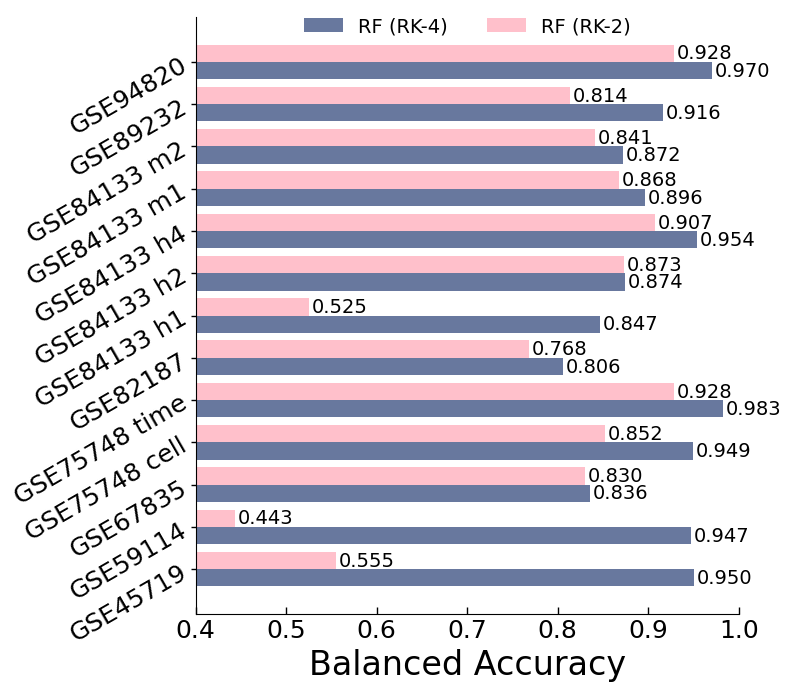
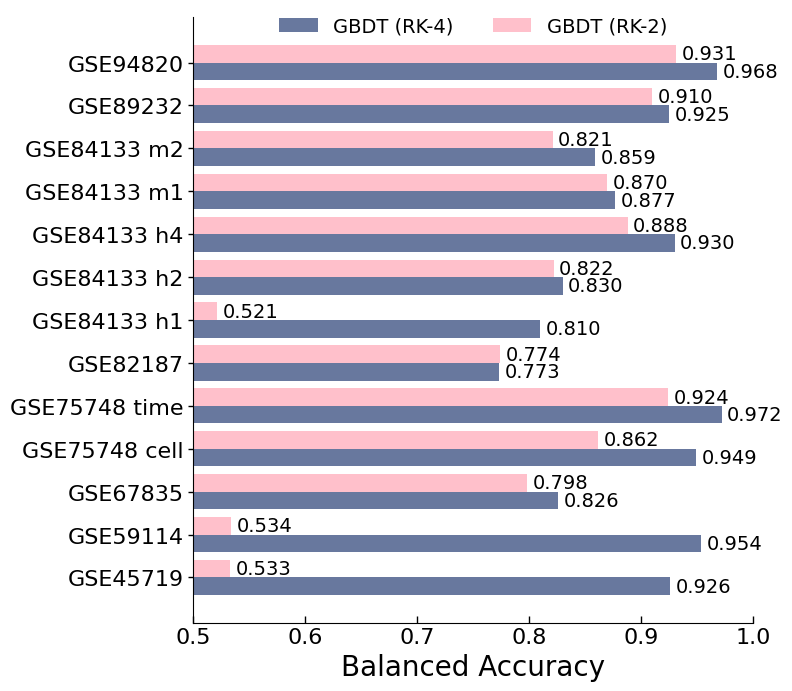
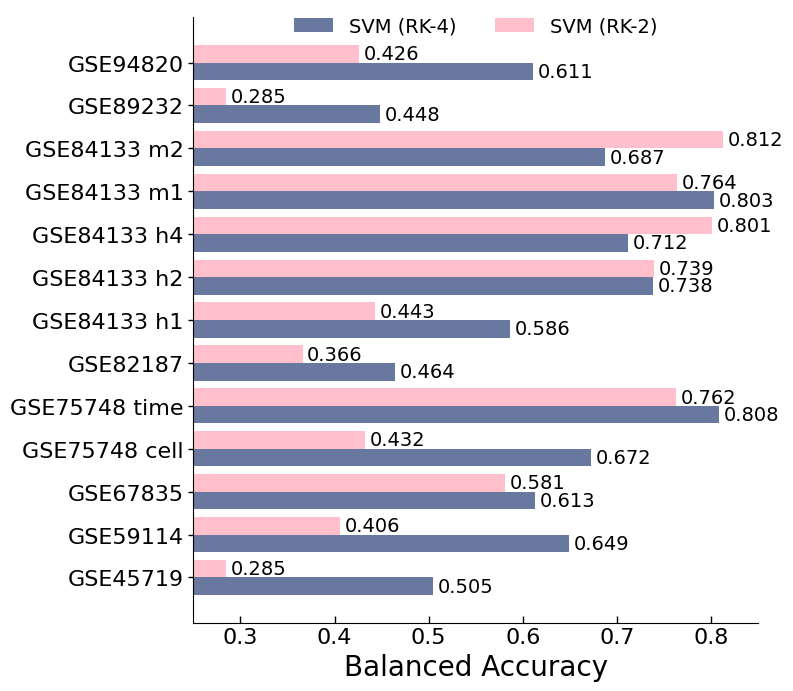

Write the Python code that produced these figures, in order.

# =============================== 版本一：折线图 ================================
'''
import matplotlib.pyplot as plt
plt.rcParams["font.family"] = "Times New Roman"  # 绘图中的所有文本元素，包括坐标轴标签和刻度标签，都将使用Times New Roman字体显示

# 数据
accession_ids = ['GSE45719', 'GSE59114', 'GSE67835', 'GSE75748 cell', 'GSE75748 time',
                 'GSE82187', 'GSE84133 h1', 'GSE84133 h2', 'GSE84133 h3', 'GSE84133 m1', 'GSE84133 m2',
                 'GSE89232', 'GSE94820']
rf_ba_rk4 = [0.950, 0.947, 0.836, 0.949, 0.983, 0.806, 0.847, 0.874, 0.954, 0.896, 0.872, 0.916, 0.970]
gbdt_ba_rk4 = [0.926, 0.954, 0.826, 0.949, 0.972, 0.773, 0.810, 0.830, 0.930, 0.877, 0.859, 0.925, 0.968]
svm_ba_rk4 = [0.505, 0.649, 0.613, 0.672, 0.808, 0.464, 0.586, 0.738, 0.712, 0.803, 0.687, 0.448, 0.611]

rf_ba_rk2 = [0.555, 0.443, 0.830, 0.852, 0.928, 0.768, 0.525, 0.873, 0.907, 0.868, 0.841, 0.814, 0.928]
gbdt_ba_rk2 = [0.533, 0.534, 0.798, 0.862, 0.924, 0.774, 0.521, 0.822, 0.888, 0.870, 0.821, 0.910, 0.931]
svm_ba_rk2 = [0.285, 0.406, 0.581, 0.432, 0.762, 0.366, 0.443, 0.739, 0.801, 0.764, 0.812, 0.285, 0.426]

# 创建画布和子图
fig, ax = plt.subplots()

# 绘制 RF 方法的结果
ax.plot(accession_ids, rf_ba_rk4, marker='o', linestyle='-', label='RF (RK-4)')
ax.plot(accession_ids, rf_ba_rk2, marker='o', linestyle='--', label='RF (RK-2)')

# 绘制 GBDT 方法的结果
ax.plot(accession_ids, gbdt_ba_rk4, marker='s', linestyle='-', label='GBDT (RK-4)')
ax.plot(accession_ids, gbdt_ba_rk2, marker='s', linestyle='--', label='GBDT (RK-2)')

# 绘制 SVM 方法的结果
ax.plot(accession_ids, svm_ba_rk4, marker='^', linestyle='-', label='SVM (RK-4)')
ax.plot(accession_ids, svm_ba_rk2, marker='^', linestyle='--', label='SVM (RK-2)')

# 设置图例
ax.legend(loc='upper center', bbox_to_anchor=(0.5, 1.15), ncol=3)

# 设置 y 轴标签
ax.set_ylabel('Balanced Accuracy (BA)',fontsize=16)

# 旋转 x 轴刻度标签
plt.xticks(rotation=45, ha='right')
plt.savefig('C:/Users/<user>/Desktop/MND笔记/protein/柯璐-24.3.11/fig4_1.png' , dpi=500, bbox_inches='tight')

# 显示图形
plt.tight_layout()
plt.show()
'''


'''
# =============================== 版本二：堆积柱状图 ================================

import matplotlib.pyplot as plt
plt.rcParams["font.family"] = "Times New Roman"  # 绘图中的所有文本元素，包括坐标轴标签和刻度标签，都将使用Times New Roman字体显示

# 数据
accession_ids = ['GSE45719', 'GSE59114', 'GSE67835', 'GSE75748 cell', 'GSE75748 time',
                 'GSE82187', 'GSE84133 h1', 'GSE84133 h2', 'GSE84133 h3', 'GSE84133 m1', 'GSE84133 m2',
                 'GSE89232', 'GSE94820']
rf_ba_rk4 = [0.950, 0.947, 0.836, 0.949, 0.983, 0.806, 0.847, 0.874, 0.954, 0.896, 0.872, 0.916, 0.970]
gbdt_ba_rk4 = [0.926, 0.954, 0.826, 0.949, 0.972, 0.773, 0.810, 0.830, 0.930, 0.877, 0.859, 0.925, 0.968]
svm_ba_rk4 = [0.505, 0.649, 0.613, 0.672, 0.808, 0.464, 0.586, 0.738, 0.712, 0.803, 0.687, 0.448, 0.611]

rf_ba_rk2 = [0.555, 0.443, 0.830, 0.852, 0.928, 0.768, 0.525, 0.873, 0.907, 0.868, 0.841, 0.814, 0.928]
gbdt_ba_rk2 = [0.533, 0.534, 0.798, 0.862, 0.924, 0.774, 0.521, 0.822, 0.888, 0.870, 0.821, 0.910, 0.931]
svm_ba_rk2 = [0.285, 0.406, 0.581, 0.432, 0.762, 0.366, 0.443, 0.739, 0.801, 0.764, 0.812, 0.285, 0.426]

# 创建画布和子图
fig, ax = plt.subplots()

# 计算柱状图的宽度
bar_width = 0.35

# 设置 x 轴位置
bar_positions1 = range(len(accession_ids))
bar_positions2 = [pos + bar_width for pos in bar_positions1]

# 绘制 RF 方法的结果
ax.bar(bar_positions1, rf_ba_rk4, width=bar_width, label='RF (RK-4)')
ax.bar(bar_positions2, rf_ba_rk2, width=bar_width, label='RF (RK-2)')

# 绘制 GBDT 方法的结果
ax.bar(bar_positions1, gbdt_ba_rk4, width=bar_width, label='GBDT (RK-4)')
ax.bar(bar_positions2, gbdt_ba_rk2, width=bar_width, label='GBDT (RK-2)')

# 绘制 SVM 方法的结果
ax.bar(bar_positions1, svm_ba_rk4, width=bar_width, label='SVM (RK-4)')
ax.bar(bar_positions2, svm_ba_rk2, width=bar_width, label='SVM (RK-2)')

# 设置 x 轴标签
ax.set_xticks([pos + bar_width / 2 for pos in bar_positions1])
ax.set_xticklabels(accession_ids, rotation=45, ha='right')

# 设置 y 轴标签
ax.set_ylabel('Balanced Accuracy',fontsize=16)

# 设置 y 轴范围从0.2开始
ax.set_ylim(0.25, 1.0)

# 设置图例位置
ax.legend(loc='upper center', bbox_to_anchor=(0.5, 1.15), ncol=3)

plt.savefig('C:/Users/<user>/Desktop/MND笔记/protein/柯璐-24.3.11/fig4_2.png' , dpi=500, bbox_inches='tight')

# 显示图形
plt.tight_layout()
plt.show()
'''


'''
# =============================== 版本三：堆积柱状图 + 折线图 ================================
import matplotlib.pyplot as plt
plt.rcParams["font.family"] = "Times New Roman"  # 绘图中的所有文本元素，包括坐标轴标签和刻度标签，都将使用 Times New Roman 字体显示

# 数据
accession_ids = ['GSE45719', 'GSE59114', 'GSE67835', 'GSE75748 cell', 'GSE75748 time',
                 'GSE82187', 'GSE84133 h1', 'GSE84133 h2', 'GSE84133 h3', 'GSE84133 m1', 'GSE84133 m2',
                 'GSE89232', 'GSE94820']
rf_ba_rk4 = [0.950, 0.947, 0.836, 0.949, 0.983, 0.806, 0.847, 0.874, 0.954, 0.896, 0.872, 0.916, 0.970]
gbdt_ba_rk4 = [0.926, 0.954, 0.826, 0.949, 0.972, 0.773, 0.810, 0.830, 0.930, 0.877, 0.859, 0.925, 0.968]
svm_ba_rk4 = [0.505, 0.649, 0.613, 0.672, 0.808, 0.464, 0.586, 0.738, 0.712, 0.803, 0.687, 0.448, 0.611]

rf_ba_rk2 = [0.555, 0.443, 0.830, 0.852, 0.928, 0.768, 0.525, 0.873, 0.907, 0.868, 0.841, 0.814, 0.928]
gbdt_ba_rk2 = [0.533, 0.534, 0.798, 0.862, 0.924, 0.774, 0.521, 0.822, 0.888, 0.870, 0.821, 0.910, 0.931]
svm_ba_rk2 = [0.285, 0.406, 0.581, 0.432, 0.762, 0.366, 0.443, 0.739, 0.801, 0.764, 0.812, 0.285, 0.426]

# 创建画布和子图
fig, ax = plt.subplots()

# 计算柱状图的宽度
bar_width = 0.35

# 设置 x 轴位置
bar_positions1 = range(len(accession_ids))
bar_positions2 = [pos + bar_width for pos in bar_positions1]

# 绘制 RF 方法的结果
ax.plot(bar_positions1, rf_ba_rk4,  marker='^', linestyle='-', label='RF (RK-4)')
ax.plot(bar_positions2, rf_ba_rk2, marker='o', linestyle='-', label='RF (RK-2)')

# 绘制 GBDT 方法的结果
ax.bar(bar_positions1, gbdt_ba_rk4, width=bar_width, label='GBDT (RK-4)')
ax.bar(bar_positions2, gbdt_ba_rk2, width=bar_width, label='GBDT (RK-2)')

# 绘制 SVM 方法的结果
ax.bar(bar_positions1, svm_ba_rk4, width=bar_width, label='SVM (RK-4)')
ax.bar(bar_positions2, svm_ba_rk2, width=bar_width, label='SVM (RK-2)')

# 设置 x 轴标签
ax.set_xticks([pos + bar_width / 2 for pos in bar_positions1])
ax.set_xticklabels(accession_ids, rotation=45, ha='right')

# 设置 y 轴标签
ax.set_ylabel('Balanced Accuracy',fontsize=16)

# 设置 y 轴范围从0.2开始
ax.set_ylim(0.2, 1.0)

# 设置图例位置
ax.legend(loc='upper center', bbox_to_anchor=(0.5, 1.15), ncol=3)

plt.savefig('C:/Users/<user>/Desktop/MND笔记/protein/柯璐-24.3.11/fig4_3.png' , dpi=500, bbox_inches='tight')

# 显示图形
plt.tight_layout()
plt.show()

'''

'''
#   ================================== 将 RF 计算结果用折线图可视化
import matplotlib.pyplot as plt
plt.rcParams["font.family"] = "Times New Roman"  # 绘图中的所有文本元素，包括坐标轴标签和刻度标签，都将使用 Times New Roman 字体显示

# 数据
accession_ids = ['GSE45719', 'GSE59114', 'GSE67835', 'GSE75748 cell', 'GSE75748 time',
                 'GSE82187', 'GSE84133 h1', 'GSE84133 h2', 'GSE84133 h3', 'GSE84133 m1', 'GSE84133 m2',
                 'GSE89232', 'GSE94820']
rf_ba_rk4 = [0.950, 0.947, 0.836, 0.949, 0.983, 0.806, 0.847, 0.874, 0.954, 0.896, 0.872, 0.916, 0.970]
gbdt_ba_rk4 = [0.926, 0.954, 0.826, 0.949, 0.972, 0.773, 0.810, 0.830, 0.930, 0.877, 0.859, 0.925, 0.968]
svm_ba_rk4 = [0.505, 0.649, 0.613, 0.672, 0.808, 0.464, 0.586, 0.738, 0.712, 0.803, 0.687, 0.448, 0.611]

rf_ba_rk2 = [0.555, 0.443, 0.830, 0.852, 0.928, 0.768, 0.525, 0.873, 0.907, 0.868, 0.841, 0.814, 0.928]
gbdt_ba_rk2 = [0.533, 0.534, 0.798, 0.862, 0.924, 0.774, 0.521, 0.822, 0.888, 0.870, 0.821, 0.910, 0.931]
svm_ba_rk2 = [0.285, 0.406, 0.581, 0.432, 0.762, 0.366, 0.443, 0.739, 0.801, 0.764, 0.812, 0.285, 0.426]

# 创建画布和子图
fig, ax = plt.subplots()

# 计算柱状图的宽度
bar_width = 0.35

# 设置 x 轴位置
bar_positions1 = range(len(accession_ids))
bar_positions2 = [pos + bar_width for pos in bar_positions1]

# 绘制 RF 方法的结果（折线）
ax.plot(bar_positions1, rf_ba_rk4, marker='^', linestyle='-',color='orangered',  label='RF (RK-4)')
ax.plot(bar_positions2, rf_ba_rk2, marker='o', linestyle='-',  color='darkorange',label='RF (RK-2)')

# 绘制 GBDT 方法的结果（柱状图）
ax.bar(bar_positions1, gbdt_ba_rk4, width=bar_width, color='rosybrown', label='GBDT (RK-4)')
ax.bar(bar_positions2, gbdt_ba_rk2, width=bar_width, color='lightsteelblue',label='GBDT (RK-2)')

# 绘制 SVM 方法的结果（柱状图）
ax.bar(bar_positions1, svm_ba_rk4, width=bar_width,  color='salmon',  label='SVM (RK-4)')
ax.bar(bar_positions2, svm_ba_rk2, width=bar_width, color='burlywood', label='SVM (RK-2)')

# 设置 x 轴标签
ax.set_xticks([pos + bar_width / 2 for pos in bar_positions1])
ax.set_xticklabels(accession_ids, rotation=45, ha='right')

# 设置 y 轴标签
ax.set_ylabel('Balanced Accuracy ', fontsize=16)

# 设置 y 轴范围从0.2开始
ax.set_ylim(0.2, 1.0)

# 设置图例位置
ax.legend(loc='upper center', bbox_to_anchor=(0.5, 1.15), ncol=3)

plt.savefig('C:/Users/<user>/Desktop/MND笔记/protein/柯璐-24.3.11/fig4_4.png' , dpi=500, bbox_inches='tight')

# 显示图形
plt.tight_layout()
plt.show()
'''

'''
# =========================   将 RF、GBDT 和 SVM 方法的 RK-4 计算结果用折线图可视化
import matplotlib.pyplot as plt

plt.rcParams["font.family"] = "Times New Roman"

# 数据
accession_ids = ['GSE45719', 'GSE59114', 'GSE67835', 'GSE75748 cell', 'GSE75748 time',
                 'GSE82187', 'GSE84133 h1', 'GSE84133 h2', 'GSE84133 h3', 'GSE84133 m1', 'GSE84133 m2',
                 'GSE89232', 'GSE94820']

rf_ba_rk4 = [0.950, 0.947, 0.836, 0.949, 0.983, 0.806, 0.847, 0.874, 0.954, 0.896, 0.872, 0.916, 0.970]
gbdt_ba_rk4 = [0.926, 0.954, 0.826, 0.949, 0.972, 0.773, 0.810, 0.830, 0.930, 0.877, 0.859, 0.925, 0.968]
svm_ba_rk4 = [0.505, 0.649, 0.613, 0.672, 0.808, 0.464, 0.586, 0.738, 0.712, 0.803, 0.687, 0.448, 0.611]

rf_ba_rk2 = [0.555, 0.443, 0.830, 0.852, 0.928, 0.768, 0.525, 0.873, 0.907, 0.868, 0.841, 0.814, 0.928]
gbdt_ba_rk2 = [0.533, 0.534, 0.798, 0.862, 0.924, 0.774, 0.521, 0.822, 0.888, 0.870, 0.821, 0.910, 0.931]
svm_ba_rk2 = [0.285, 0.406, 0.581, 0.432, 0.762, 0.366, 0.443, 0.739, 0.801, 0.764, 0.812, 0.285, 0.426]

# 创建画布和子图
fig, ax = plt.subplots()

# 绘制 RF 方法的 RK-4 计算结果
ax.plot(accession_ids, rf_ba_rk4, marker='o', linestyle='-',  color='darkorange',label='RF (RK-4)')

# 绘制 GBDT 方法的 RK-4 计算结果
ax.plot(accession_ids, gbdt_ba_rk4, marker='x', linestyle='-', color='lightseagreen', label='GBDT (RK-4)')

# 绘制 SVM 方法的 RK-4 计算结果
ax.plot(accession_ids, svm_ba_rk4, marker='^', linestyle='-' ,color='royalblue',label='SVM (RK-4)')

# 添加柱状图，表示 RF 方法的 RK-2 计算结果
bar_width = 0.2
bar_positions_rf = [i - bar_width for i in range(len(accession_ids))]
ax.bar(bar_positions_rf, rf_ba_rk2, width=bar_width, color='darkolivegreen', alpha=0.8, label='RF (RK-2)')

# 添加柱状图，表示 GBDT 方法的 RK-2 计算结果
bar_positions_gbdt = [i for i in range(len(accession_ids))]
ax.bar(bar_positions_gbdt, gbdt_ba_rk2, width=bar_width, color='darkorchid',alpha=0.6, label='GBDT (RK-2)')

# 添加柱状图，表示 SVM 方法的 RK-2 计算结果
bar_positions_svm = [i + bar_width for i in range(len(accession_ids))]
ax.bar(bar_positions_svm, svm_ba_rk2, width=bar_width,  color='darkgoldenrod', alpha=0.6, label='SVM (RK-2)')

# 设置图例
ax.legend(loc='upper center', bbox_to_anchor=(0.5, 1.15), ncol=3)

# 设置 y 轴标签
ax.set_ylabel('Balanced Accuracy ', fontsize=16)

# 设置 y 轴范围从0.2开始
ax.set_ylim(0.2, 1.0)

# 旋转 x 轴刻度标签
plt.xticks(rotation=45, ha='right')
plt.savefig('C:/Users/<user>/Desktop/MND笔记/protein/柯璐-24.3.11/fig4_5.png', dpi=500, bbox_inches='tight')
plt.show()

'''



'''
#创建一个两行三列的图，其中每个子图中都有水平条形图，表示每个Accession ID 的不同方法（RF、GBDT、SVM）的平衡准确度（Balanced Accuracy）。第一行是RK-4的结果，第二行是RK-2的结果
import matplotlib.pyplot as plt
plt.rcParams["font.family"] = "Times New Roman"

# 数据
accession_ids = ['GSE45719', 'GSE59114', 'GSE67835', 'GSE75748 cell', 'GSE75748 time', 'GSE82187',
                 'GSE84133 h1', 'GSE84133 h2', 'GSE84133 h3', 'GSE84133 m1', 'GSE84133 m2', 'GSE89232', 'GSE94820']

ba_rf_rk4 = [0.950, 0.947, 0.836, 0.949, 0.983, 0.806, 0.847, 0.874, 0.954, 0.896, 0.872, 0.916, 0.970]
ba_gbdt_rk4 = [0.926, 0.954, 0.826, 0.949, 0.972, 0.773, 0.810, 0.830, 0.930, 0.877, 0.859, 0.925, 0.968]
ba_svm_rk4 = [0.505, 0.649, 0.613, 0.672, 0.808, 0.464, 0.586, 0.738, 0.712, 0.803, 0.687, 0.448, 0.611]

ba_rf_rk2 = [0.555, 0.443, 0.830, 0.852, 0.928, 0.768, 0.525, 0.873, 0.907, 0.868, 0.841, 0.814, 0.928]
ba_gbdt_rk2 = [0.533, 0.534, 0.798, 0.862, 0.924, 0.774, 0.521, 0.822, 0.888, 0.870, 0.821, 0.910, 0.931]
ba_svm_rk2 = [0.285, 0.406, 0.581, 0.432, 0.762, 0.366, 0.443, 0.739, 0.801, 0.764, 0.812, 0.285, 0.426]

# 创建画布和子图
fig, axs = plt.subplots(2, 3, figsize=(15, 10))

# RK-4结果绘图
axs[0, 0].barh(accession_ids, ba_rf_rk4, color='blue', label='RF')
# axs[0, 0].barh(range(len(accession_ids)), ba_rf_rk4, color='blue', label='RF')
axs[0, 0].set_title('RF (RK-4)')
#axs[0, 0].set_xlabel('Balanced Accuracy ')
axs[0, 0].set_xlim(0.2, 1)
# axs[0, 0].tick_params(axis='y', which='both', length=0)  # 去除y轴刻度线

#axs[0, 1].barh(accession_ids, ba_gbdt_rk4, color='green', label='GBDT')
axs[0, 1].barh(range(len(accession_ids)), ba_gbdt_rk4, color='green', label='GBDT')
axs[0, 1].set_title('GBDT (RK-4)')
# axs[0, 1].set_xlabel('Balanced Accuracy')
axs[0, 1].set_xlim(0.2, 1)
axs[0, 1].set_yticklabels([])
axs[0, 1].tick_params(axis='y', which='both', length=0)  # 去除y轴刻度线

# axs[0, 2].barh(accession_ids, ba_svm_rk4, color='red', label='SVM')
axs[0, 2].barh(range(len(accession_ids)), ba_svm_rk4, color='red', label='SVM')
axs[0, 2].set_title('SVM (RK-4)')
# axs[0, 2].set_xlabel('Balanced Accuracy')
axs[0, 2].set_xlim(0.2, 1)
axs[0, 2].set_yticklabels([])
axs[0, 2].tick_params(axis='y', which='both', length=0)  # 去除y轴刻度线

# RK-2结果绘图
axs[1, 0].barh(accession_ids, ba_rf_rk2, color='blue', label='RF')
axs[1, 0].set_title('RF (RK-2)')
axs[1, 0].set_xlabel('Balanced Accuracy')
axs[1, 0].set_xlim(0.2, 1)
# axs[1, 0].tick_params(axis='y', which='both', length=0)  # 去除y轴刻度线

axs[1, 1].barh(accession_ids, ba_gbdt_rk2, color='green', label='GBDT')
axs[1, 1].set_title('GBDT (RK-2)')
axs[1, 1].set_xlabel('Balanced Accuracy')
axs[1, 1].set_xlim(0.2, 1)
axs[1, 1].set_yticklabels([])
axs[1, 1].tick_params(axis='y', which='both', length=0)  # 去除y轴刻度线

axs[1, 2].barh(accession_ids, ba_svm_rk2, color='red', label='SVM')
axs[1, 2].set_title('SVM (RK-2)')
axs[1, 2].set_xlabel('Balanced Accuracy')
axs[1, 2].set_xlim(0.2, 1)
axs[1, 2].set_yticklabels([])
axs[1, 2].tick_params(axis='y', which='both', length=0)  # 去除y轴刻度线

# 设置图例
# handles, labels = axs[0, 0].get_legend_handles_labels()
# fig.legend(handles, labels, loc='upper right')

# 调整布局
plt.tight_layout()

# 设置刻度字号
plt.xticks(fontsize=14)
plt.yticks(fontsize=16)

# 显示图形
plt.show()

'''


'''
import matplotlib.pyplot as plt
import numpy as np

plt.rcParams["font.family"] = "Times New Roman"

# 数据
accession_ids = ['GSE45719', 'GSE59114', 'GSE67835', 'GSE75748 cell', 'GSE75748 time', 'GSE82187',
                 'GSE84133 h1', 'GSE84133 h2', 'GSE84133 h3', 'GSE84133 m1', 'GSE84133 m2', 'GSE89232', 'GSE94820']

# RK-4结果
ba_rf_rk4 = [0.950, 0.947, 0.836, 0.949, 0.983, 0.806, 0.847, 0.874, 0.954, 0.896, 0.872, 0.916, 0.970]
ba_gbdt_rk4 = [0.926, 0.954, 0.826, 0.949, 0.972, 0.773, 0.810, 0.830, 0.930, 0.877, 0.859, 0.925, 0.968]
ba_svm_rk4 = [0.505, 0.649, 0.613, 0.672, 0.808, 0.464, 0.586, 0.738, 0.712, 0.803, 0.687, 0.448, 0.611]

# RK-2结果
ba_rf_rk2 = [0.555, 0.443, 0.830, 0.852, 0.928, 0.768, 0.525, 0.873, 0.907, 0.868, 0.841, 0.814, 0.928]
ba_gbdt_rk2 = [0.533, 0.534, 0.798, 0.862, 0.924, 0.774, 0.521, 0.822, 0.888, 0.870, 0.821, 0.910, 0.931]
ba_svm_rk2 = [0.285, 0.406, 0.581, 0.432, 0.762, 0.366, 0.443, 0.739, 0.801, 0.764, 0.812, 0.285, 0.426]

# 创建画布和子图
fig, axs = plt.subplots(1, 3, figsize=(24, 8))

# 柱状图宽度和间隙调整
bar_width = 0.35
bar_gap = 0.0

# RF结果绘图
axs[0].bar(np.arange(len(accession_ids)) - (bar_width + bar_gap) / 2, ba_rf_rk4, width=bar_width, color='#9281DD', label='RF (RK-4)')
axs[0].bar(np.arange(len(accession_ids)) + (bar_width + bar_gap) / 2, ba_rf_rk2, width=bar_width, color='lightblue', label='RF (RK-2)')
axs[0].set_xticks(np.arange(len(accession_ids)))
axs[0].set_xticklabels(accession_ids, rotation=45, fontsize=12, ha='right')  # 倾斜45度，字号12，对齐方式右对齐
axs[0].set_ylabel('Balanced Accuracy', fontsize=18)  # 设置y轴标签字体大小
axs[0].set_ylim(0.4, 1)
# axs[0].tick_params(axis='both', which='major', labelsize=12,  width=1, length=5, direction='in')  # 设置刻度字号、线的粗细和方向
axs[0].tick_params(axis='x', which='both', width=1, length=5, labelsize=12)  # 设置x轴刻度在内部显示，并增加粗细
axs[0].tick_params(axis='y', which='both', direction='in', width=1)  # 设置y轴粗细
axs[0].spines['top'].set_visible(False)  # 隐藏坐标轴上方和右方的边界线
axs[0].spines['right'].set_visible(False)
axs[0].legend(loc='upper center', bbox_to_anchor=(0.5, 1.1), shadow=True, ncol=2)

# GBDT结果绘图
# GBDT结果绘图'#D2ADAB'
axs[1].bar(np.arange(len(accession_ids)) - (bar_width + bar_gap) / 2, ba_gbdt_rk4, width=bar_width,  color='#96d1c6', label='GBDT (RK-4)')
axs[1].bar(np.arange(len(accession_ids)) + (bar_width + bar_gap) / 2, ba_gbdt_rk2, width=bar_width, color='#F5E09B', label='GBDT (RK-2)')
axs[1].set_xticks(np.arange(len(accession_ids)))
axs[1].set_xticklabels(accession_ids, rotation=45, fontsize=12, ha='right')  # 倾斜45度，字号12，对齐方式右对齐
# axs[1].set_ylabel('Balanced Accuracy (GBDT)', fontsize=14)  # 设置y轴标签字体大小
axs[1].set_ylim(0.45, 1)
# axs[1].tick_params(axis='both', which='major', labelsize=12,  width=1, length=5, direction='in')  # 设置刻度字号、线的粗细和方向
axs[1].tick_params(axis='x', which='both', width=1, length=5, labelsize=12)  # 设置x轴刻度在内部显示，并增加粗细
axs[1].tick_params(axis='y', which='both', direction='in', width=1)  # 设置y轴粗细
axs[1].spines['top'].set_visible(False)  # 隐藏坐标轴上方和右方的边界线
axs[1].spines['right'].set_visible(False)
axs[1].legend(loc='upper center', bbox_to_anchor=(0.5, 1.1), shadow=True, ncol=2)

# SVM结果绘图
axs[2].bar(np.arange(len(accession_ids)) - (bar_width + bar_gap) / 2, ba_svm_rk4, width=bar_width, color='#82969D', label='SVM (RK-4)')
axs[2].bar(np.arange(len(accession_ids)) + (bar_width + bar_gap) / 2, ba_svm_rk2, width=bar_width, color='pink', label='SVM (RK-2)')
axs[2].set_xticks(np.arange(len(accession_ids)))
axs[2].set_xticklabels(accession_ids, rotation=45, fontsize=12, ha='right')  # 倾斜45度，字号12，对齐方式右对齐
# axs[2].set_ylabel('Balanced Accuracy (SVM)', fontsize=14)  # 设置y轴标签字体大小
axs[2].set_ylim(0.2, 1)
# axs[2].tick_params(axis='both', which='major', labelsize=12, width=1, length=5, direction='in')  # 设置刻度字号、线的粗细和方向
axs[2].tick_params(axis='x', which='both', width=1, length=5, labelsize=12)  # 设置x轴刻度在内部显示，并增加粗细
axs[2].tick_params(axis='y', which='both', direction='in', width=1)  # 设置y轴粗细
axs[2].spines['top'].set_visible(False)  # 隐藏坐标轴上方和右方的边界线
axs[2].spines['right'].set_visible(False)
axs[2].legend(loc='upper center', bbox_to_anchor=(0.5, 1.1), shadow=True, ncol=2)

# 添加数值标签
for ax in axs:
    for bar in ax.patches:
        height = bar.get_height()
        ax.text(bar.get_x() + bar.get_width() / 2, height, round(height, 3), ha='center', va='bottom', fontsize=7, rotation=90)

# 调整布局
plt.tight_layout()
# plt.savefig('C:/Users/<user>/Desktop/MND笔记/protein/柯璐-24.3.11/fig4_6.png', dpi=500, bbox_inches='tight')
plt.show()
'''


# #创建一个一行三列的大图，每个子图都绘制RF、GBDT和SVM三种方法的RK-4和RK-2结果，使用横向的双轴柱状图表示。每个子图添加图例以区分RK-4和RK-2的结果
# import matplotlib.pyplot as plt
# import numpy as np
#
# plt.rcParams["font.family"] = "Times New Roman"
#
# # 数据
# accession_ids = ['GSE45719', 'GSE59114', 'GSE67835', 'GSE75748 cell', 'GSE75748 time', 'GSE82187',
#                  'GSE84133 h1', 'GSE84133 h2', 'GSE84133 h4', 'GSE84133 m1', 'GSE84133 m2', 'GSE89232', 'GSE94820']
#
# # RK-4结果
# ba_rf_rk4 = [0.950, 0.947, 0.836, 0.949, 0.983, 0.806, 0.847, 0.874, 0.954, 0.896, 0.872, 0.916, 0.970]
# ba_gbdt_rk4 = [0.926, 0.954, 0.826, 0.949, 0.972, 0.773, 0.810, 0.830, 0.930, 0.877, 0.859, 0.925, 0.968]
# ba_svm_rk4 = [0.505, 0.649, 0.613, 0.672, 0.808, 0.464, 0.586, 0.738, 0.712, 0.803, 0.687, 0.448, 0.611]
#
# # RK-2结果
# ba_rf_rk2 = [0.555, 0.443, 0.830, 0.852, 0.928, 0.768, 0.525, 0.873, 0.907, 0.868, 0.841, 0.814, 0.928]
# ba_gbdt_rk2 = [0.533, 0.534, 0.798, 0.862, 0.924, 0.774, 0.521, 0.822, 0.888, 0.870, 0.821, 0.910, 0.931]
# ba_svm_rk2 = [0.285, 0.406, 0.581, 0.432, 0.762, 0.366, 0.443, 0.739, 0.801, 0.764, 0.812, 0.285, 0.426]
#
# # 创建画布和子图
# fig, axs = plt.subplots(1, 3, figsize=(16, 6))
#
# # 柱状图宽度和间隙调整
# bar_width = 0.4
# bar_gap = 0.
#
# # RF结果绘图,
# axs[0].barh(np.arange(len(accession_ids)) - (bar_width + bar_gap) / 2, ba_rf_rk4, height=bar_width, color='#9281DD', label='RF (RK-4)')
# axs[0].barh(np.arange(len(accession_ids)) + (bar_width + bar_gap) / 2, ba_rf_rk2, height=bar_width, color='lightblue', label='RF (RK-2)')
# axs[0].set_yticks(np.arange(len(accession_ids)))
# axs[0].set_yticklabels(accession_ids, rotation=45, fontsize=16, ha='right')  # 倾斜45度，字号12，对齐方式右对齐
# axs[0].set_xlabel('Balanced Accuracy', fontsize=20)  # 设置x轴标签字体大小
# axs[0].set_xlim(0.4, 1)
# axs[0].tick_params(axis='x', which='both', direction='in', width=1, length=5,labelsize=16)   # 设置x轴刻度在内部显示，并增加粗细
# axs[0].tick_params(axis='y', which='both', width=1)  # 设置y轴粗细
# axs[0].spines['top'].set_visible(False)  # 隐藏坐标轴上方和右方的边界线
# axs[0].spines['right'].set_visible(False)
# axs[0].legend(loc='upper center', bbox_to_anchor=(0.42, 1.03), shadow=True, ncol=2, fontsize=12, frameon=False)  # 去掉图例的边框
#
# # GBDT结果绘图,
# axs[1].barh(np.arange(len(accession_ids)) - (bar_width + bar_gap) / 2, ba_gbdt_rk4, height=bar_width, color='#96d1c6', label='GBDT (RK-4)')
# axs[1].barh(np.arange(len(accession_ids)) + (bar_width + bar_gap) / 2, ba_gbdt_rk2, height=bar_width, color='#F5E09B', label='GBDT (RK-2)')
# axs[1].set_yticks(axs[0].get_yticks())  # 与第一个子图保持一致的刻度线
# axs[1].set_yticklabels([])
# axs[1].set_xlabel('Balanced Accuracy', fontsize=20)  # 设置x轴标签字体大小
# axs[1].set_xlim(0.4, 1)
# axs[1].tick_params(axis='x', which='both', direction='in', width=1, length=5, labelsize=16)  # 设置x轴刻度在内部显示，并增加粗细
# axs[1].tick_params(axis='y', which='both', width=1)  # 设置y轴粗细
# axs[1].spines['top'].set_visible(False)  # 隐藏坐标轴上方和右方的边界线
# axs[1].spines['right'].set_visible(False)
# axs[1].legend(loc='upper center', bbox_to_anchor=(0.45, 1.03), shadow=True, ncol=2, fontsize=12,  frameon=False)  # 去掉图例的边框
#
# # SVM结果绘图
# axs[2].barh(np.arange(len(accession_ids)) - (bar_width + bar_gap) / 2, ba_svm_rk4, height=bar_width, color='#68789e', label='SVM (RK-4)')
# axs[2].barh(np.arange(len(accession_ids)) + (bar_width + bar_gap) / 2, ba_svm_rk2, height=bar_width, color='pink', label='SVM (RK-2)')
# axs[2].set_yticks(axs[0].get_yticks())  # 与第一个子图保持一致的刻度线
# axs[2].set_yticklabels([])
# axs[2].set_xlabel('Balanced Accuracy', fontsize=20)  # 设置x轴标签字体大小
# axs[2].set_xlim(0.2, 1)
# axs[2].tick_params(axis='x', which='both', direction='in', width=1, length=5, labelsize=16)  # 设置x轴刻度在内部显示，并增加粗细
# axs[2].tick_params(axis='y', which='both', width=1)  # 设置y轴粗细
# axs[2].spines['top'].set_visible(False)  # 隐藏坐标轴上方和右方的边界线
# axs[2].spines['right'].set_visible(False)
# axs[2].legend(loc='upper center', bbox_to_anchor=(0.43, 1.03), shadow=True, ncol=2, fontsize=12, frameon=False)  # 去掉图例的边框
#
# # 添加数字标签
# for ax in axs:
#     for i, bar in enumerate(ax.patches):
#         ax.text(bar.get_width() + 0.01, bar.get_y() + bar.get_height()/2, f'{bar.get_width():.3f}', ha='left', va='center', fontsize=10)
#
# # 调整布局
# plt.tight_layout()
# # plt.savefig('C:/Users/<user>/Desktop/MND笔记/protein/柯璐-24.3.11/fig4_7.png', dpi=800, bbox_inches='tight')
# plt.show()


# ======================将RF结果、GBDT结果和SVM结果分别绘制成三个单独的图像的代码
import matplotlib.pyplot as plt
import numpy as np

plt.rcParams["font.family"] = "Times New Roman"

# 数据
accession_ids = ['GSE45719', 'GSE59114', 'GSE67835', 'GSE75748 cell', 'GSE75748 time', 'GSE82187',
                 'GSE84133 h1', 'GSE84133 h2', 'GSE84133 h4', 'GSE84133 m1', 'GSE84133 m2', 'GSE89232', 'GSE94820']

# RK-4结果
ba_rf_rk4 = [0.950, 0.947, 0.836, 0.949, 0.983, 0.806, 0.847, 0.874, 0.954, 0.896, 0.872, 0.916, 0.970]
ba_gbdt_rk4 = [0.926, 0.954, 0.826, 0.949, 0.972, 0.773, 0.810, 0.830, 0.930, 0.877, 0.859, 0.925, 0.968]
ba_svm_rk4 = [0.505, 0.649, 0.613, 0.672, 0.808, 0.464, 0.586, 0.738, 0.712, 0.803, 0.687, 0.448, 0.611]

# RK-2结果
ba_rf_rk2 = [0.555, 0.443, 0.830, 0.852, 0.928, 0.768, 0.525, 0.873, 0.907, 0.868, 0.841, 0.814, 0.928]
ba_gbdt_rk2 = [0.533, 0.534, 0.798, 0.862, 0.924, 0.774, 0.521, 0.822, 0.888, 0.870, 0.821, 0.910, 0.931]
ba_svm_rk2 = [0.285, 0.406, 0.581, 0.432, 0.762, 0.366, 0.443, 0.739, 0.801, 0.764, 0.812, 0.285, 0.426]

# 创建画布和子图
fig, ax = plt.subplots(figsize=(8, 7))
# 柱状图宽度和间隙调整
bar_width = 0.41
bar_gap = 0.
# RF结果绘图,
# ax.barh(np.arange(len(accession_ids)) - (bar_width + bar_gap) / 2, ba_rf_rk4, height=bar_width, color='#9281DD', label='RF (RK-4)')
# ax.barh(np.arange(len(accession_ids)) + (bar_width + bar_gap) / 2, ba_rf_rk2, height=bar_width, color='lightblue', label='RF (RK-2)')

ax.barh(np.arange(len(accession_ids)) - (bar_width + bar_gap) / 2, ba_rf_rk4, height=bar_width, color='#68789e', label='RF (RK-4)')
ax.barh(np.arange(len(accession_ids)) + (bar_width + bar_gap) / 2, ba_rf_rk2, height=bar_width, color='pink', label='RF (RK-2)')
ax.set_yticks(np.arange(len(accession_ids)))
ax.set_yticklabels(accession_ids, rotation=30, fontsize=18, ha='right')  # 倾斜45度，字号12，对齐方式右对齐
ax.set_xlabel('Balanced Accuracy', fontsize=24) # 设置x轴标签字体大小
ax.set_xlim(0.4, 1)
ax.tick_params(axis='x', which='both', direction='in', width=1, length=5,labelsize=18)   # 设置x轴刻度在内部显示，并增加粗细
ax.tick_params(axis='y', which='both',  pad=0,width=1)  # 设置y轴粗细
ax.spines['top'].set_visible(False)  # 隐藏坐标轴上方和右方的边界线
ax.spines['right'].set_visible(False)
ax.legend(loc='upper center', bbox_to_anchor=(0.5, 1.03), shadow=True, ncol=2, fontsize=14, frameon=False)  # 去掉图例的边框

# 添加数字标签
for i, bar in enumerate(ax.patches):
    ax.text(bar.get_width() + 0.003, bar.get_y() + bar.get_height()/2, f'{bar.get_width():.3f}', ha='left', va='center', fontsize=14)

# 调整布局
plt.tight_layout()

# 保存图像
# plt.savefig('C:/Users/<user>/Desktop/MND笔记/protein/柯璐-24.3.11/RF_results.png', dpi=800, bbox_inches='tight')
# plt.savefig('C:/Users/<user>/Desktop/MND笔记/protein/柯璐-24.3.11/RF_results.svg', dpi=800, bbox_inches='tight')
# plt.savefig('C:/Users/<user>/Desktop/MND笔记/protein/柯璐-24.3.11/RF_results.pdf', dpi=800, bbox_inches='tight')

plt.show()

# GBDT结果绘图,
fig, ax = plt.subplots(figsize=(8, 7))
# ax.barh(np.arange(len(accession_ids)) - (bar_width + bar_gap) / 2, ba_gbdt_rk4, height=bar_width, color='#96d1c6', label='GBDT (RK-4)')
# ax.barh(np.arange(len(accession_ids)) + (bar_width + bar_gap) / 2, ba_gbdt_rk2, height=bar_width, color='#F5E09B', label='GBDT (RK-2)')
ax.barh(np.arange(len(accession_ids)) - (bar_width + bar_gap) / 2, ba_gbdt_rk4, height=bar_width, color='#68789e', label='GBDT (RK-4)')
ax.barh(np.arange(len(accession_ids)) + (bar_width + bar_gap) / 2, ba_gbdt_rk2, height=bar_width, color='pink', label='GBDT (RK-2)')
ax.set_yticks(np.arange(len(accession_ids)))
ax.set_yticklabels(accession_ids, rotation=0, fontsize=16, ha='right')
ax.set_xlabel('Balanced Accuracy',fontsize=20)
ax.set_xlim(0.5, 1)
ax.tick_params(axis='x', which='both', direction='in', width=1, length=5,labelsize=16)
ax.tick_params(axis='y', which='both', width=1)
ax.spines['top'].set_visible(False)
ax.spines['right'].set_visible(False)
ax.legend(loc='upper center', bbox_to_anchor=(0.5, 1.03), shadow=True, ncol=2, fontsize=14, frameon=False)

for i, bar in enumerate(ax.patches):
    ax.text(bar.get_width() + 0.005, bar.get_y() + bar.get_height()/2, f'{bar.get_width():.3f}', ha='left', va='center', fontsize=14)

plt.tight_layout()
# plt.savefig('C:/Users/<user>/Desktop/MND笔记/protein/柯璐-24.3.11/GBDT_results.png', dpi=800, bbox_inches='tight')
plt.show()

# SVM结果绘图
fig, ax = plt.subplots(figsize=(8, 7))

ax.barh(np.arange(len(accession_ids)) - (bar_width + bar_gap) / 2, ba_svm_rk4, height=bar_width, color='#68789e', label='SVM (RK-4)')
ax.barh(np.arange(len(accession_ids)) + (bar_width + bar_gap) / 2, ba_svm_rk2, height=bar_width, color='pink', label='SVM (RK-2)')
ax.set_yticks(np.arange(len(accession_ids)))
ax.set_yticklabels(accession_ids, rotation=0, fontsize=16, ha='right')
ax.set_xlabel('Balanced Accuracy', fontsize=20)
ax.set_xlim(0.25, 0.85)
ax.tick_params(axis='x', which='both', direction='in', width=1, length=5, labelsize=16)
ax.tick_params(axis='y', which='both', width=1)
ax.spines['top'].set_visible(False)
ax.spines['right'].set_visible(False)
ax.legend(loc='upper center', bbox_to_anchor=(0.5, 1.03), shadow=True, ncol=2, fontsize=14, frameon=False)

for i, bar in enumerate(ax.patches):
    ax.text(bar.get_width() + 0.005, bar.get_y() + bar.get_height()/2, f'{bar.get_width():.3f}', ha='left', va='center', fontsize=14)

plt.tight_layout()
# plt.savefig('C:/Users/<user>/Desktop/MND笔记/protein/柯璐-24.3.11/SVM_results.png', dpi=800, bbox_inches='tight')
plt.show()
